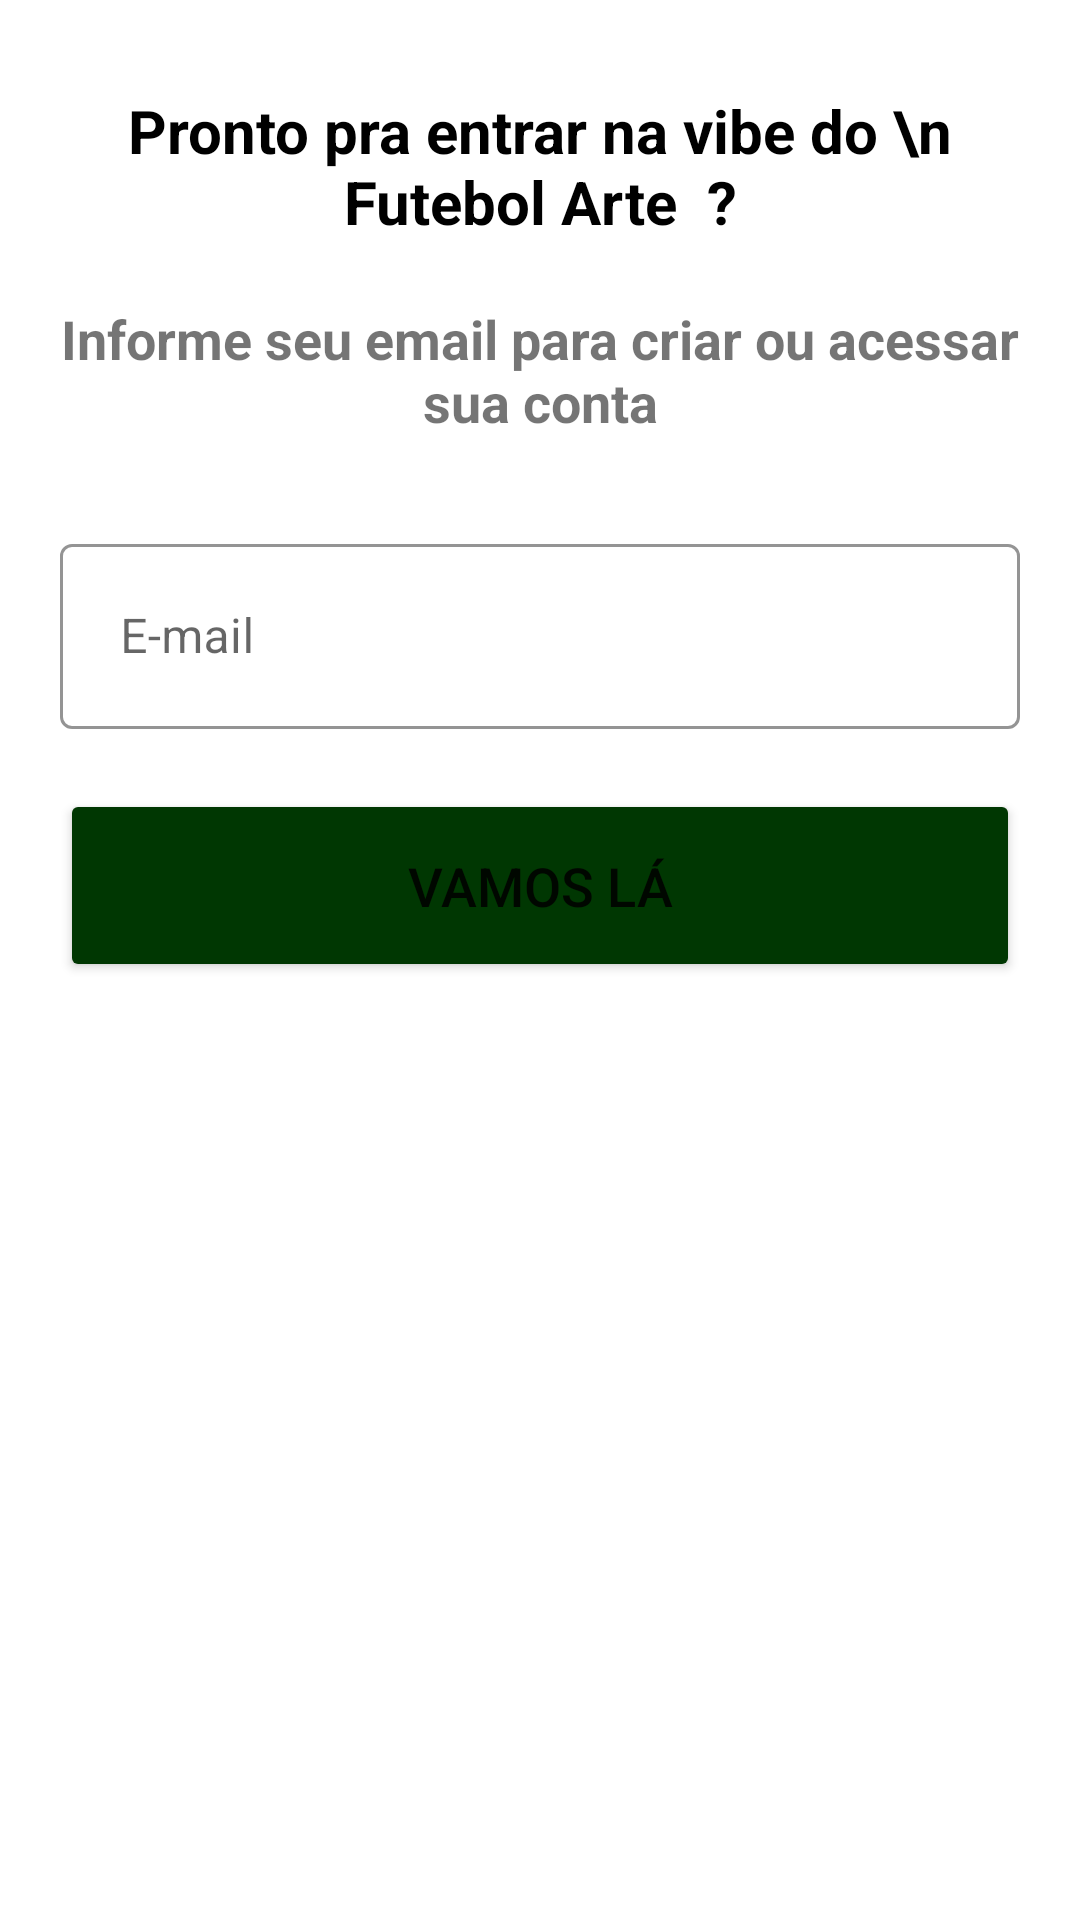

The Android layout XML behind this screen, and the referenced resources:
<!-- AndroidManifest.xml: application theme Theme.AppDeFilmes -->
<!-- res/layout/activity_cadastro.xml -->
<?xml version="1.0" encoding="utf-8"?>
<androidx.core.widget.NestedScrollView
    xmlns:android="http://schemas.android.com/apk/res/android"
    android:layout_width="match_parent"
    android:layout_height="match_parent">




<LinearLayout xmlns:android="http://schemas.android.com/apk/res/android"
    xmlns:app="http://schemas.android.com/apk/res-auto"
    xmlns:tools="http://schemas.android.com/tools"
    android:layout_width="match_parent"
    android:layout_height="match_parent"
    android:orientation="vertical"
    tools:context=".view.view.CadastroActivity">

    <LinearLayout
        android:id="@+id/containerheader"
        android:layout_width="match_parent"
        android:layout_height="wrap_content"
        android:orientation="horizontal"
        android:layout_marginTop="20dp"
        android:visibility="gone">

        <TextView
            android:layout_width="wrap_content"
            android:layout_height="wrap_content"
            android:text="App Palmeiras"
            android:textStyle="bold"
            android:textSize="22sp"
            android:textColor="@color/verde"
            android:layout_margin="20dp">

        </TextView>

        <TextView
            android:layout_width="wrap_content"
            android:layout_height="wrap_content"
            android:text="AJUDA"
            android:textStyle="bold"
            android:textSize="18sp"
            android:textColor="@color/black"
            android:layout_marginStart="10dp"
            android:layout_marginTop="20dp">

        </TextView>

        <TextView
            android:layout_width="wrap_content"
            android:layout_height="wrap_content"
            android:text="ENTRAR"
            android:textStyle="bold"
            android:textSize="18sp"
            android:textColor="@color/black"
            android:layout_margin="20dp">

        </TextView>


    </LinearLayout>
    
    <TextView
        android:id="@+id/texTitulo"
        android:layout_width="wrap_content"
        android:layout_height="wrap_content"
        android:text="Pronto pra entrar na vibe do \n Futebol Arte  ?"
        android:textSize="20sp"
        android:layout_gravity="center"
        android:textStyle="bold"
        android:textColor="@color/black"
        android:gravity="center"
        android:layout_marginTop="30dp"
        android:layout_marginStart="20dp"
        android:layout_marginEnd="20dp">

    </TextView>

    <TextView
        android:id="@+id/textDescricao"
        android:layout_width="wrap_content"
        android:layout_height="wrap_content"
        android:text="Informe seu email para criar ou acessar sua conta"
        android:textSize="18sp"
        android:layout_gravity="center"
        android:textStyle="bold"
        android:gravity="center"
        android:layout_marginTop="20dp"
        android:layout_marginStart="20dp"
        android:layout_marginEnd="20dp">

    </TextView>

    <com.google.android.material.textfield.TextInputLayout
        android:id="@+id/layoutEmail"
        android:layout_width="match_parent"
        android:layout_height="wrap_content"
        app:helperTextEnabled="true"
        app:helperText=""
        app:helperTextTextColor="@color/red"
        app:boxStrokeColor="@color/verde"
        style="@style/Widget.MaterialComponents.TextInputLayout.OutlinedBox"
        android:layout_marginStart="20dp"
        android:layout_marginEnd="20dp"
        android:layout_marginTop="30dp"
        >

        <com.google.android.material.textfield.TextInputEditText
            android:id="@+id/Email_cadastro"
            android:layout_width="match_parent"
            android:layout_height="wrap_content"
            android:hint="E-mail"
            android:padding="20dp"
            android:inputType="textEmailAddress">


        </com.google.android.material.textfield.TextInputEditText>
    </com.google.android.material.textfield.TextInputLayout>


    <com.google.android.material.textfield.TextInputLayout
        android:id="@+id/layoutSenha"
        android:layout_width="match_parent"
        android:layout_height="wrap_content"
        app:helperTextEnabled="true"
        app:helperText=""
        app:helperTextTextColor="@color/red"
        app:boxStrokeColor="@color/verde"
        style="@style/Widget.MaterialComponents.TextInputLayout.OutlinedBox"
        android:layout_marginStart="20dp"
        android:layout_marginEnd="20dp"
        android:visibility="gone"

        >

        <com.google.android.material.textfield.TextInputEditText
            android:id="@+id/SenhaCadastro"
            android:layout_width="match_parent"
            android:layout_height="wrap_content"
            android:hint="Senha"
            android:padding="20dp"
            android:inputType="numberPassword">


        </com.google.android.material.textfield.TextInputEditText>
    </com.google.android.material.textfield.TextInputLayout>

    <Button
        android:id="@+id/bt_vamosla"
        android:layout_width="match_parent"
        android:layout_height="wrap_content"
        android:text="VAMOS LÁ"
        android:layout_margin="20dp"
        android:padding="20dp"
        android:backgroundTint="@color/verde"
        android:textSize="18sp">

    </Button>

    <Button
        android:id="@+id/bt_continuar"
        android:layout_width="match_parent"
        android:layout_height="wrap_content"
        android:text="CONTINUAR"
        android:layout_margin="20dp"
        android:padding="20dp"
        android:visibility="gone"
        android:backgroundTint="@color/verde"
        android:textSize="18sp">

    </Button>



</LinearLayout>
</androidx.core.widget.NestedScrollView>
<!-- resources referenced by this layout -->
<resources>
  <color name="black">#FF000000</color>
  <color name="red">#FF0000</color>
  <color name="verde">#003702</color>
  <style name="Theme.AppDeFilmes" parent="Theme.MaterialComponents.DayNight.DarkActionBar">
          
          <item name="colorPrimary">@color/black</item>
          <item name="colorPrimaryVariant">@color/black</item>
          <item name="colorOnPrimary">@color/white</item>
          
          <item name="colorSecondary">@color/teal_200</item>
          <item name="colorSecondaryVariant">@color/teal_700</item>
          <item name="colorOnSecondary">@color/black</item>
          
          <item name="android:statusBarColor">?attr/colorPrimaryVariant</item>
          
      </style>
  <color name="white">#FFFFFFFF</color>
  <color name="teal_200">#FF03DAC5</color>
  <color name="teal_700">#FF018786</color>
</resources>
